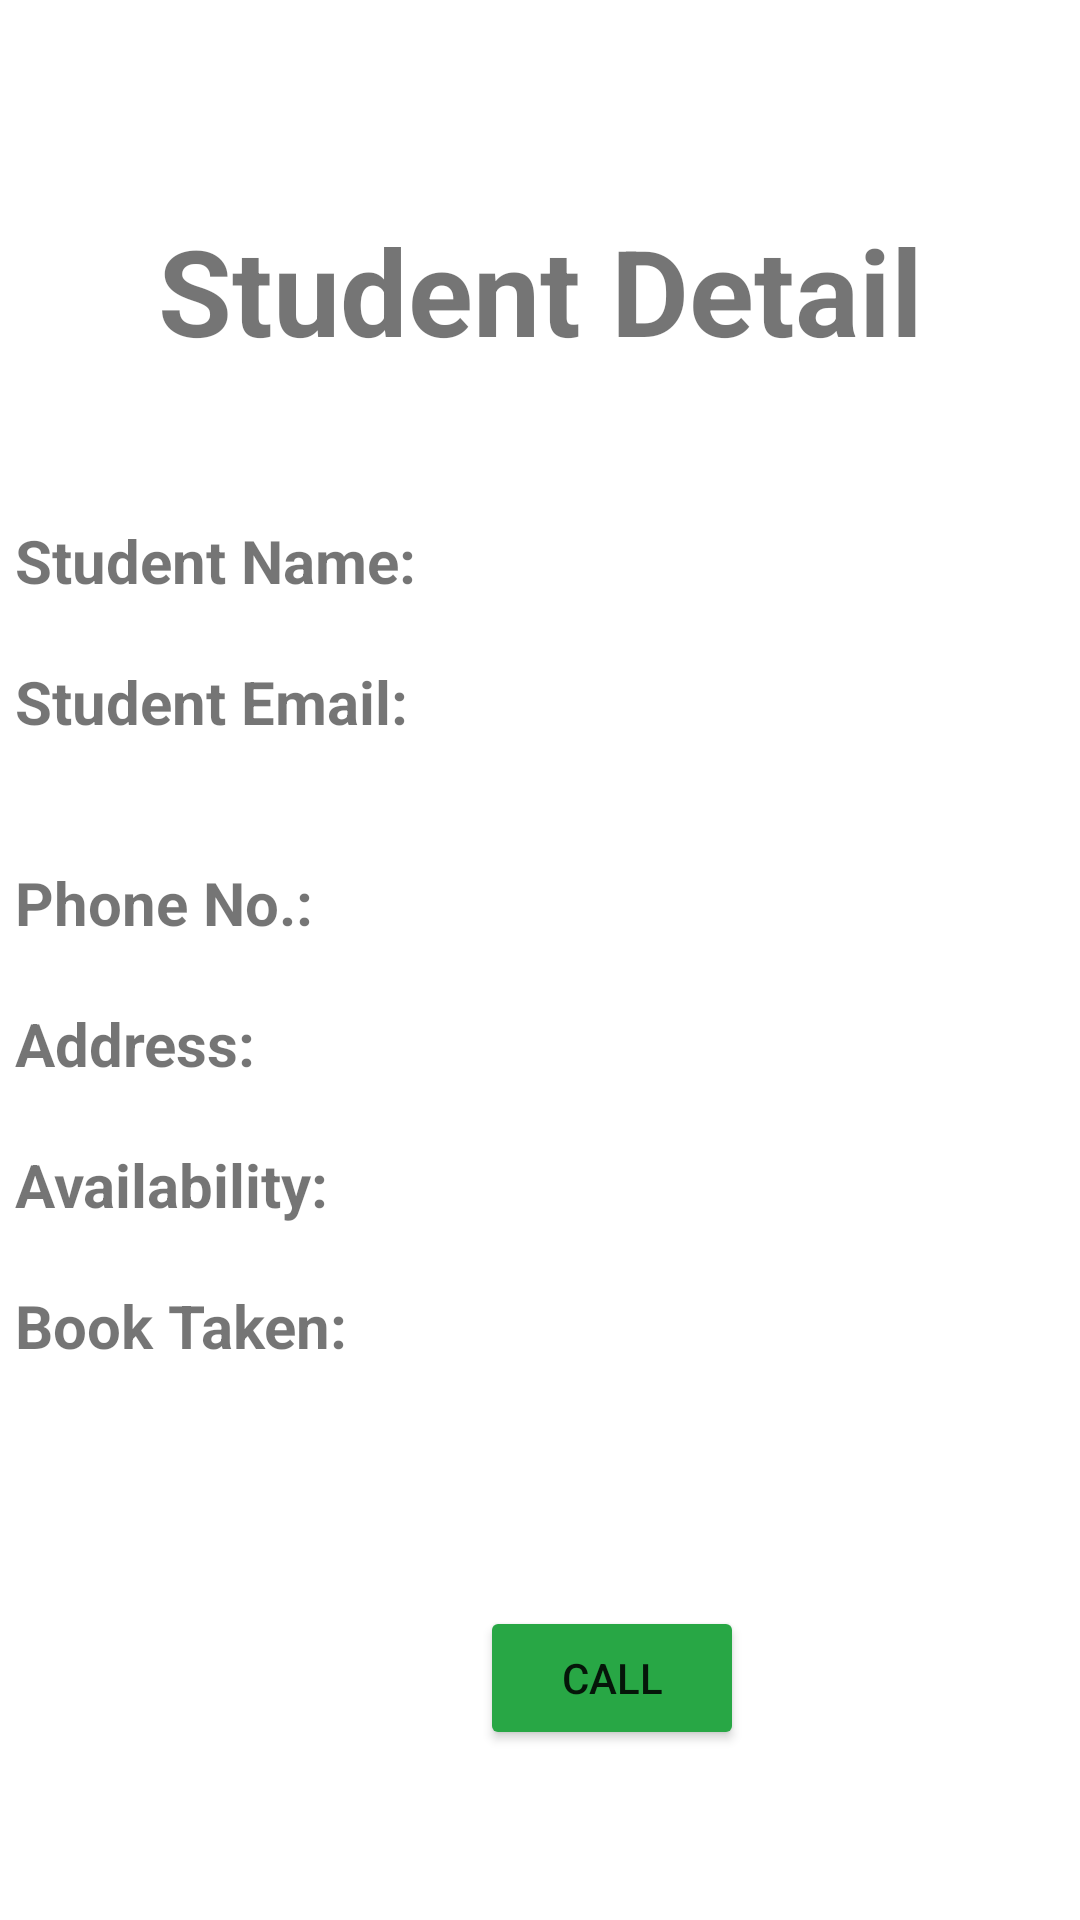

This screen was rendered from an Android layout file. Write that file and the resources it references.
<!-- AndroidManifest.xml: application theme Theme.LibraryManagementSystem -->
<!-- res/layout/activity_detail_student.xml -->
<?xml version="1.0" encoding="utf-8"?>
<RelativeLayout xmlns:android="http://schemas.android.com/apk/res/android"
    xmlns:app="http://schemas.android.com/apk/res-auto"
    xmlns:tools="http://schemas.android.com/tools"
    android:layout_width="match_parent"
    android:layout_height="match_parent"
    tools:context=".DetailStudent">
    <TextView
        android:id="@+id/viewText"
        android:layout_width="match_parent"
        android:layout_height="wrap_content"
        android:text="Student Detail"
        android:textSize="40dp"
        android:layout_marginTop="70dp"
        android:gravity="center"
        android:textStyle="bold"
        />
    <TextView
        android:id="@+id/textView1"
        android:layout_width="wrap_content"
        android:layout_height="wrap_content"
        android:text="Student Name:"
        android:textSize="20dp"
        android:layout_marginTop="50dp"
        android:layout_marginLeft="5dp"
        android:textStyle="bold"
        android:layout_below="@+id/viewText"/>

    <TextView
        android:id="@+id/student_name"
        android:layout_width="wrap_content"
        android:layout_height="wrap_content"
        android:textSize="20dp"
        android:layout_marginTop="50dp"
        android:textStyle="bold"
        android:layout_marginLeft="150dp"
        android:layout_below="@+id/viewText"
        />

    <TextView
        android:id="@+id/textView2"
        android:layout_width="wrap_content"
        android:layout_height="wrap_content"
        android:text="Student Email:"
        android:layout_marginLeft="5dp"
        android:textSize="20dp"
        android:layout_marginTop="20dp"
        android:textStyle="bold"
        android:layout_below="@+id/textView1"
        />
    <TextView
        android:id="@+id/student_email"
        android:layout_width="wrap_content"
        android:layout_height="wrap_content"
        android:textSize="20dp"
        android:layout_marginTop="20dp"
        android:textStyle="bold"
        android:layout_marginLeft="150dp"
        android:layout_below="@+id/student_name" />

    <TextView
        android:id="@+id/textView3"
        android:layout_width="wrap_content"
        android:layout_height="wrap_content"
        android:text="Phone No.:"
        android:layout_marginLeft="5dp"
        android:textSize="20dp"
        android:layout_marginTop="40dp"
        android:textStyle="bold"
        android:layout_below="@+id/textView2"
        />
    <TextView
        android:id="@+id/student_phoneno"
        android:layout_width="wrap_content"
        android:layout_height="wrap_content"
        android:textSize="20dp"
        android:layout_marginTop="40dp"
        android:textStyle="bold"
        android:layout_marginLeft="150dp"
        android:layout_below="@+id/textView2" />

    <TextView
        android:id="@+id/textView4"
        android:layout_width="wrap_content"
        android:layout_height="wrap_content"
        android:text="Address:"
        android:layout_marginLeft="5dp"
        android:textSize="20dp"
        android:layout_marginTop="20dp"
        android:textStyle="bold"
        android:layout_below="@+id/textView3"
        />
    <TextView
        android:id="@+id/student_address"
        android:layout_width="wrap_content"
        android:layout_height="wrap_content"
        android:textSize="20dp"
        android:layout_marginTop="20dp"
        android:textStyle="bold"
        android:layout_marginLeft="150dp"
        android:layout_below="@+id/student_phoneno" />

    <TextView
        android:id="@+id/textView5"
        android:layout_width="wrap_content"
        android:layout_height="wrap_content"
        android:text="Availability:"
        android:layout_marginLeft="5dp"
        android:textSize="20dp"
        android:layout_marginTop="20dp"
        android:textStyle="bold"
        android:layout_below="@+id/textView4"
        />
    <TextView
        android:id="@+id/student_availability"
        android:layout_width="wrap_content"
        android:layout_height="wrap_content"
        android:textSize="20dp"
        android:layout_marginTop="20dp"
        android:textStyle="bold"
        android:layout_marginLeft="150dp"
        android:layout_below="@+id/student_address" />

    <TextView
        android:id="@+id/textView6"
        android:layout_width="wrap_content"
        android:layout_height="wrap_content"
        android:text="Book Taken:"
        android:layout_marginLeft="5dp"
        android:textSize="20dp"
        android:layout_marginTop="20dp"
        android:textStyle="bold"
        android:layout_below="@+id/textView5"
        />
    <TextView
        android:id="@+id/student_book_list"
        android:layout_width="wrap_content"
        android:layout_height="wrap_content"
        android:textSize="20dp"
        android:layout_marginTop="20dp"
        android:textStyle="bold"
        android:layout_marginLeft="150dp"
        android:layout_below="@+id/textView5" />

    <Button
        android:id="@+id/call"
        android:layout_width="wrap_content"
        android:layout_height="wrap_content"
        android:layout_below="@+id/student_book_list"
        android:layout_marginLeft="160dp"
        android:layout_marginTop="80dp"
        android:text="Call"
        android:onClick="onCall"
        app:backgroundTint="#28a745" />


</RelativeLayout>
<!-- resources referenced by this layout -->
<resources>
  <style name="Theme.LibraryManagementSystem" parent="Theme.MaterialComponents.DayNight.DarkActionBar">
          
          <item name="colorPrimary">@color/colorPrimary</item>
          <item name="colorPrimaryVariant">@color/purple_700</item>
          <item name="colorOnPrimary">@color/white</item>
          
          <item name="colorSecondary">@color/teal_200</item>
          <item name="colorSecondaryVariant">@color/teal_700</item>
          <item name="colorOnSecondary">@color/black</item>
          
          <item name="android:statusBarColor" tools:targetApi="l">?attr/colorPrimaryVariant</item>
          
      </style>
  <color name="colorPrimary">#2196F3</color>
  <color name="purple_700">#FF3700B3</color>
  <color name="white">#FFFFFFFF</color>
  <color name="teal_200">#FF03DAC5</color>
  <color name="teal_700">#FF018786</color>
  <color name="black">#FF000000</color>
</resources>
